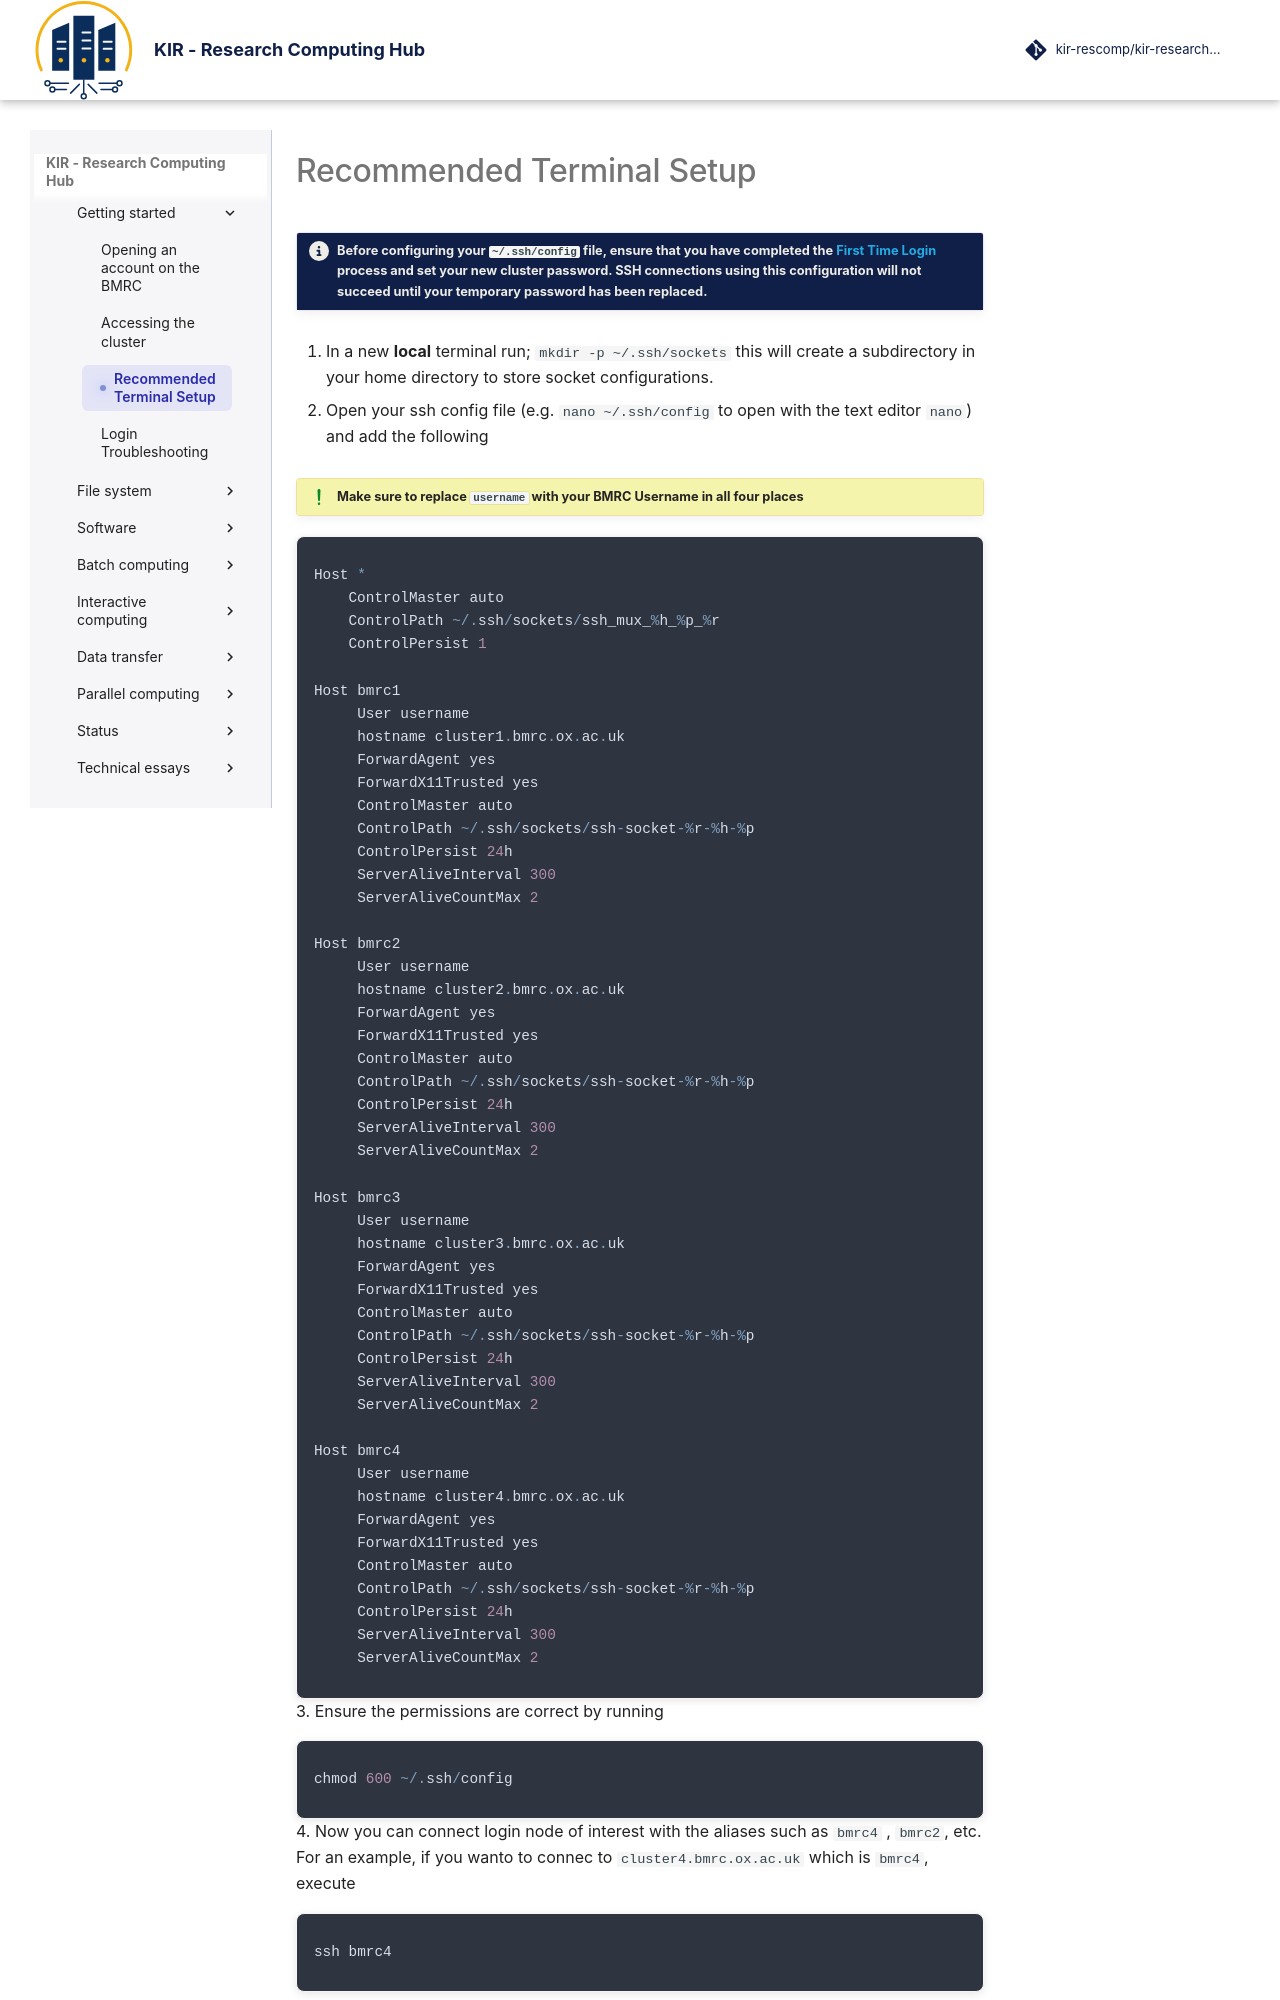

repository: kir-rescomp/kir-researchcomp-hub · page: getting-started/terminal_setup/index.html · generator: mkdocs

# Recommended Terminal Setup

!!! circle-info-2 "Before configuring your `~/.ssh/config` file, ensure that you have completed the [First Time Login](./first_time_login.md) process and set your new cluster password. SSH connections using this configuration will not succeed until your temporary password has been replaced."

1. In a new **local** terminal run; `mkdir -p ~/.ssh/sockets` this will create a subdirectory in your home directory to store socket configurations.

2. Open your ssh config file (e.g. `nano ~/.ssh/config` to open with the text editor `nano`) and add the following 
!!! exclamation "Make sure to replace `username` with your BMRC Username in all four places"

<div class="nord" markdown="1">
```py
Host *
    ControlMaster auto
    ControlPath ~/.ssh/sockets/ssh_mux_%h_%p_%r
    ControlPersist 1
  
Host bmrc1
     User username
     hostname cluster1.bmrc.ox.ac.uk
     ForwardAgent yes
     ForwardX11Trusted yes
     ControlMaster auto
     ControlPath ~/.ssh/sockets/ssh-socket-%r-%h-%p
     ControlPersist 24h
     ServerAliveInterval 300
     ServerAliveCountMax 2

Host bmrc2
     User username
     hostname cluster2.bmrc.ox.ac.uk
     ForwardAgent yes
     ForwardX11Trusted yes
     ControlMaster auto
     ControlPath ~/.ssh/sockets/ssh-socket-%r-%h-%p
     ControlPersist 24h
     ServerAliveInterval 300
     ServerAliveCountMax 2

Host bmrc3
     User username
     hostname cluster3.bmrc.ox.ac.uk
     ForwardAgent yes
     ForwardX11Trusted yes
     ControlMaster auto
     ControlPath ~/.ssh/sockets/ssh-socket-%r-%h-%p
     ControlPersist 24h
     ServerAliveInterval 300
     ServerAliveCountMax 2
 
Host bmrc4
     User username
     hostname cluster4.bmrc.ox.ac.uk
     ForwardAgent yes
     ForwardX11Trusted yes
     ControlMaster auto
     ControlPath ~/.ssh/sockets/ssh-socket-%r-%h-%p
     ControlPersist 24h
     ServerAliveInterval 300
     ServerAliveCountMax 2
```
3. Ensure the permissions are correct by running
